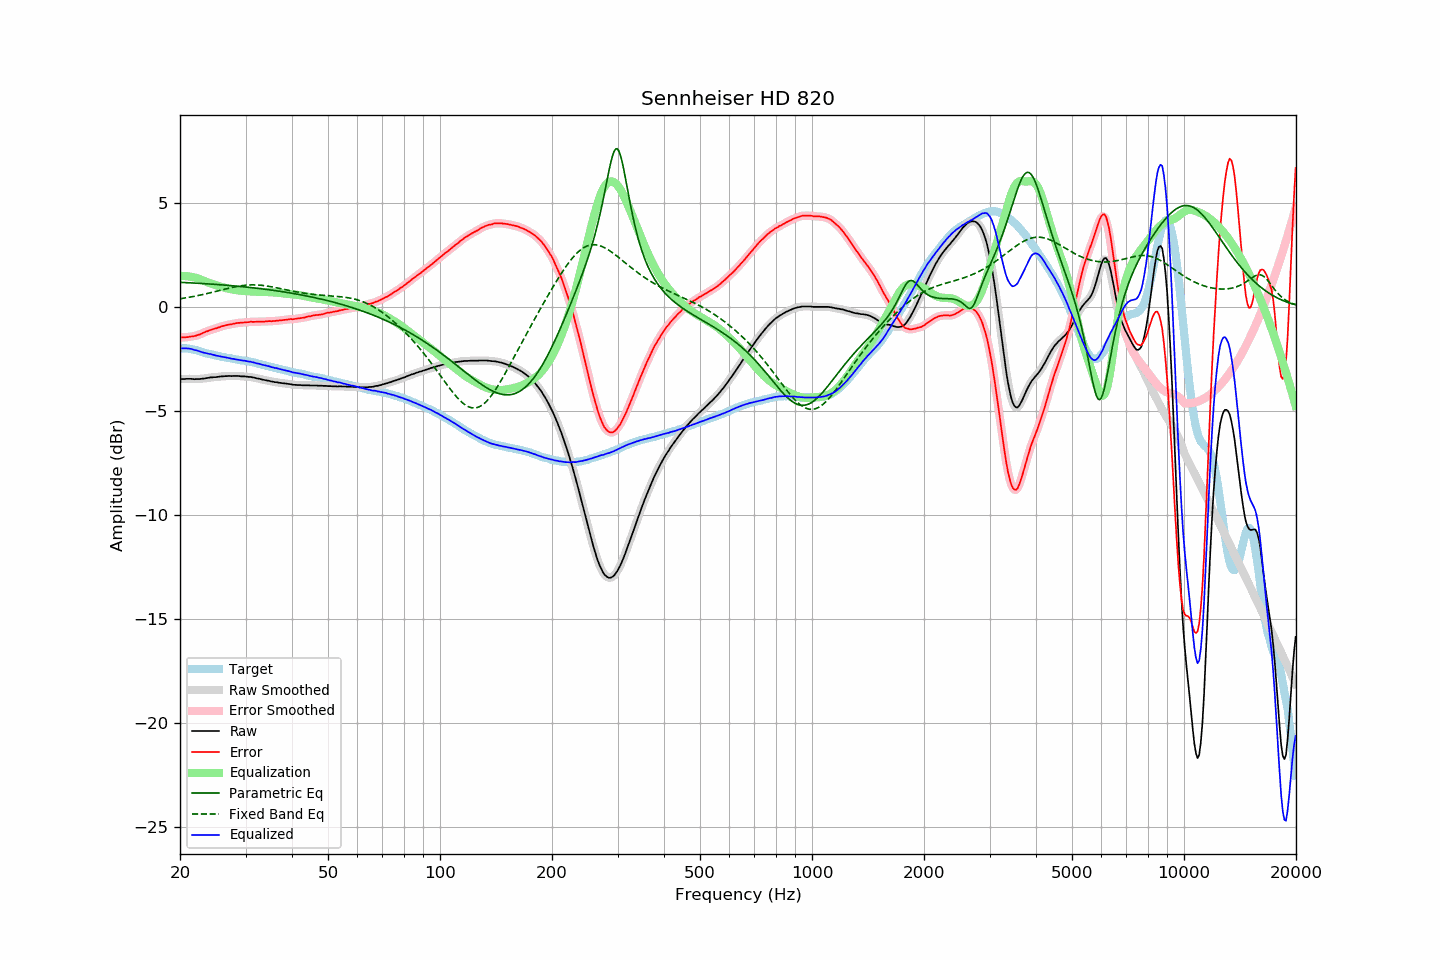

The data file committed next to this chart (first rows):
frequency, raw, error, smoothed, error_smoothed, equalization, parametric_eq, fixed_band_eq, equalized_raw, equalized_smoothed, target
20.00, -3.49, -1.48, -3.49, -1.48, 1.48, 1.17, 0.38, -2.01, -2.01, -2.00
20.20, -3.48, -1.47, -3.48, -1.48, 1.48, 1.17, 0.39, -2.00, -2.00, -2.00
20.40, -3.48, -1.47, -3.48, -1.48, 1.48, 1.17, 0.41, -2.00, -2.00, -2.00
20.61, -3.48, -1.47, -3.47, -1.47, 1.47, 1.16, 0.42, -2.00, -2.00, -2.00
20.81, -3.47, -1.46, -3.47, -1.47, 1.47, 1.16, 0.43, -2.00, -2.00, -2.00
21.02, -3.47, -1.46, -3.47, -1.46, 1.46, 1.15, 0.44, -2.01, -2.01, -2.00
21.23, -3.47, -1.44, -3.47, -1.45, 1.45, 1.15, 0.46, -2.02, -2.02, -2.03
21.44, -3.47, -1.43, -3.47, -1.44, 1.44, 1.15, 0.47, -2.03, -2.04, -2.04
21.66, -3.48, -1.42, -3.48, -1.42, 1.42, 1.14, 0.49, -2.05, -2.05, -2.06
21.87, -3.49, -1.41, -3.48, -1.41, 1.41, 1.14, 0.50, -2.08, -2.07, -2.08
22.09, -3.48, -1.39, -3.48, -1.39, 1.39, 1.13, 0.52, -2.09, -2.10, -2.09
22.31, -3.48, -1.36, -3.48, -1.37, 1.36, 1.13, 0.53, -2.12, -2.12, -2.12
22.54, -3.48, -1.34, -3.47, -1.34, 1.33, 1.12, 0.55, -2.14, -2.14, -2.14
22.76, -3.47, -1.31, -3.47, -1.31, 1.31, 1.12, 0.57, -2.16, -2.16, -2.16
22.99, -3.46, -1.27, -3.46, -1.27, 1.27, 1.11, 0.58, -2.18, -2.19, -2.19
23.22, -3.46, -1.24, -3.45, -1.24, 1.24, 1.11, 0.60, -2.22, -2.21, -2.22
23.45, -3.44, -1.20, -3.44, -1.21, 1.21, 1.11, 0.62, -2.23, -2.23, -2.24
23.69, -3.43, -1.18, -3.43, -1.18, 1.18, 1.10, 0.64, -2.25, -2.25, -2.25
23.92, -3.42, -1.15, -3.41, -1.15, 1.15, 1.10, 0.65, -2.27, -2.26, -2.27
24.16, -3.40, -1.12, -3.40, -1.12, 1.12, 1.09, 0.67, -2.28, -2.28, -2.28
24.40, -3.40, -1.10, -3.40, -1.09, 1.10, 1.08, 0.69, -2.30, -2.30, -2.30
24.65, -3.39, -1.07, -3.39, -1.07, 1.07, 1.08, 0.71, -2.32, -2.32, -2.32
24.89, -3.39, -1.05, -3.39, -1.05, 1.05, 1.07, 0.73, -2.34, -2.34, -2.34
25.14, -3.38, -1.03, -3.38, -1.02, 1.02, 1.07, 0.75, -2.36, -2.36, -2.35
25.39, -3.37, -1.00, -3.37, -1.00, 0.99, 1.06, 0.77, -2.37, -2.37, -2.37
25.65, -3.36, -0.98, -3.36, -0.97, 0.97, 1.06, 0.79, -2.39, -2.39, -2.38
25.91, -3.35, -0.94, -3.35, -0.94, 0.95, 1.05, 0.81, -2.40, -2.40, -2.41
26.16, -3.35, -0.92, -3.35, -0.92, 0.93, 1.04, 0.83, -2.42, -2.42, -2.42
26.43, -3.34, -0.90, -3.34, -0.90, 0.91, 1.04, 0.85, -2.43, -2.43, -2.43
26.69, -3.34, -0.88, -3.33, -0.88, 0.89, 1.03, 0.87, -2.45, -2.45, -2.45
26.96, -3.33, -0.86, -3.33, -0.87, 0.87, 1.03, 0.89, -2.46, -2.46, -2.47
27.23, -3.33, -0.85, -3.33, -0.85, 0.85, 1.02, 0.90, -2.48, -2.48, -2.48
27.50, -3.34, -0.85, -3.33, -0.84, 0.84, 1.01, 0.92, -2.50, -2.49, -2.49
27.77, -3.33, -0.82, -3.33, -0.83, 0.82, 1.01, 0.94, -2.51, -2.51, -2.51
28.05, -3.33, -0.81, -3.33, -0.81, 0.81, 1.00, 0.95, -2.52, -2.52, -2.52
28.33, -3.33, -0.79, -3.33, -0.79, 0.80, 0.99, 0.97, -2.53, -2.53, -2.54
28.62, -3.33, -0.78, -3.33, -0.78, 0.79, 0.98, 0.98, -2.54, -2.55, -2.55
28.90, -3.34, -0.78, -3.34, -0.77, 0.78, 0.98, 1.00, -2.56, -2.56, -2.56
29.19, -3.35, -0.77, -3.34, -0.77, 0.77, 0.97, 1.01, -2.58, -2.58, -2.58
29.48, -3.35, -0.77, -3.35, -0.76, 0.76, 0.96, 1.02, -2.59, -2.59, -2.58
29.78, -3.35, -0.75, -3.35, -0.76, 0.75, 0.95, 1.03, -2.59, -2.60, -2.59
30.08, -3.36, -0.75, -3.36, -0.75, 0.75, 0.95, 1.03, -2.61, -2.61, -2.60
30.38, -3.37, -0.74, -3.37, -0.74, 0.74, 0.94, 1.04, -2.62, -2.62, -2.63
30.68, -3.38, -0.74, -3.38, -0.74, 0.74, 0.93, 1.05, -2.64, -2.64, -2.64
30.99, -3.38, -0.72, -3.38, -0.73, 0.73, 0.92, 1.05, -2.65, -2.65, -2.66
31.30, -3.40, -0.73, -3.39, -0.73, 0.73, 0.91, 1.05, -2.67, -2.67, -2.67
31.61, -3.41, -0.73, -3.41, -0.73, 0.73, 0.90, 1.05, -2.68, -2.69, -2.68
31.93, -3.43, -0.73, -3.43, -0.72, 0.72, 0.90, 1.05, -2.71, -2.71, -2.70
32.24, -3.45, -0.72, -3.44, -0.72, 0.72, 0.89, 1.05, -2.73, -2.72, -2.73
32.57, -3.46, -0.71, -3.46, -0.72, 0.72, 0.88, 1.04, -2.74, -2.74, -2.74
32.89, -3.48, -0.72, -3.48, -0.72, 0.72, 0.87, 1.03, -2.76, -2.76, -2.76
33.22, -3.50, -0.71, -3.50, -0.72, 0.71, 0.86, 1.03, -2.78, -2.78, -2.79
33.55, -3.52, -0.72, -3.52, -0.72, 0.71, 0.85, 1.02, -2.81, -2.81, -2.80
33.89, -3.53, -0.71, -3.53, -0.71, 0.71, 0.84, 1.01, -2.82, -2.82, -2.82
34.23, -3.55, -0.71, -3.55, -0.70, 0.71, 0.83, 1.00, -2.84, -2.84, -2.84
34.57, -3.56, -0.69, -3.56, -0.70, 0.70, 0.82, 0.98, -2.86, -2.86, -2.86
34.92, -3.58, -0.69, -3.58, -0.70, 0.70, 0.81, 0.97, -2.88, -2.88, -2.89
35.27, -3.60, -0.70, -3.60, -0.69, 0.69, 0.80, 0.96, -2.90, -2.90, -2.90
35.62, -3.61, -0.69, -3.61, -0.69, 0.69, 0.79, 0.94, -2.92, -2.92, -2.92
35.97, -3.63, -0.69, -3.62, -0.69, 0.68, 0.78, 0.93, -2.95, -2.94, -2.94
... 635 more rows
